Dataset: das-Fahrzeug (GitHub, PinkyWeat/das-Fahrzeug). Classes: avanzar, parar, retroceder.

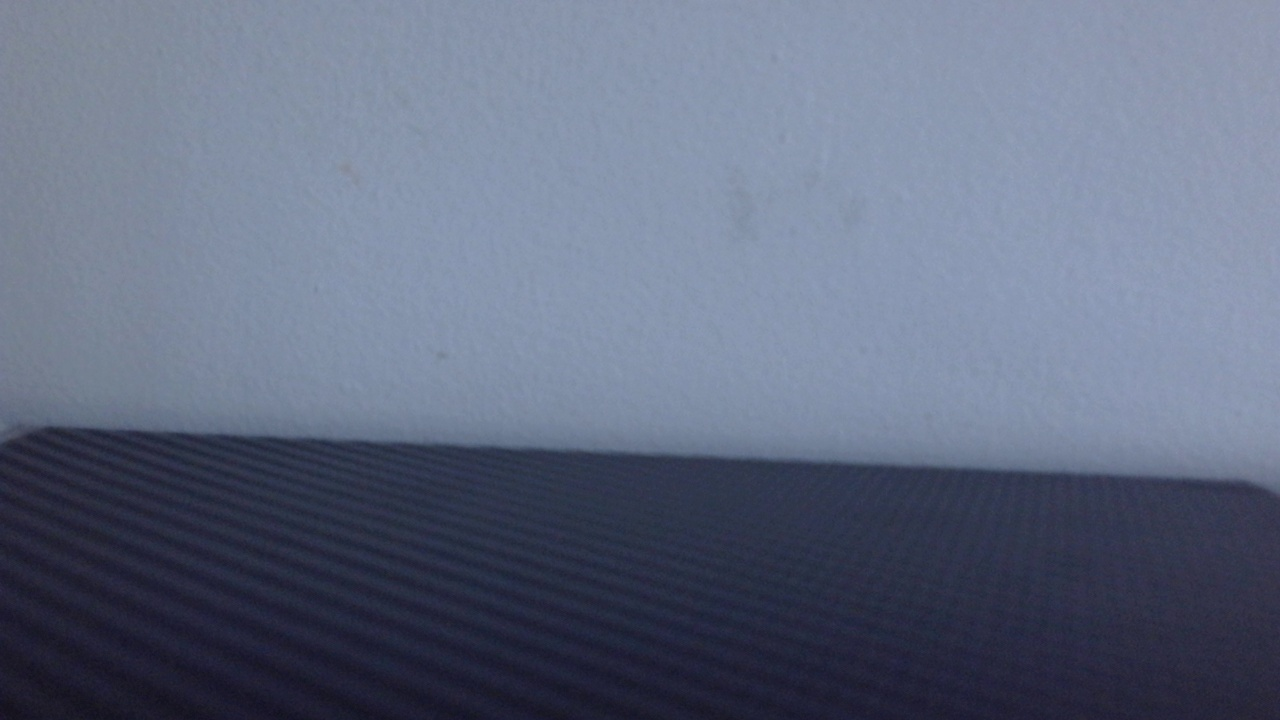
Label: parar

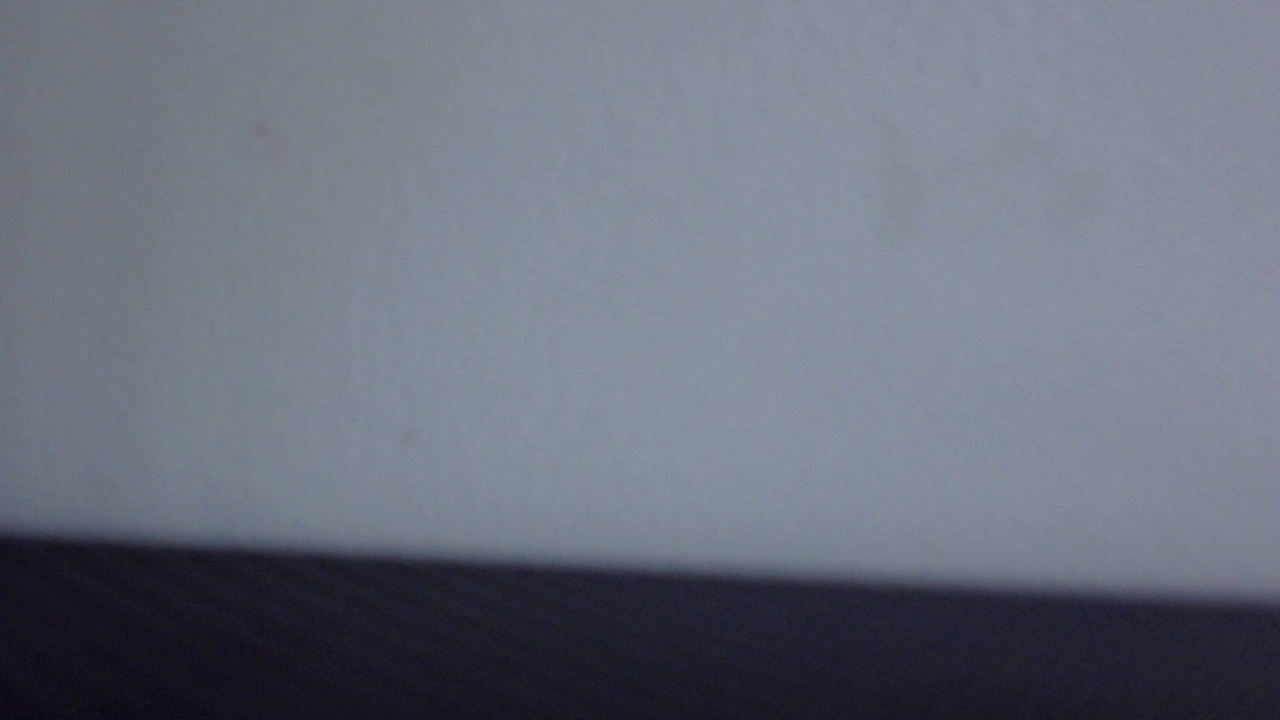
Label: retroceder

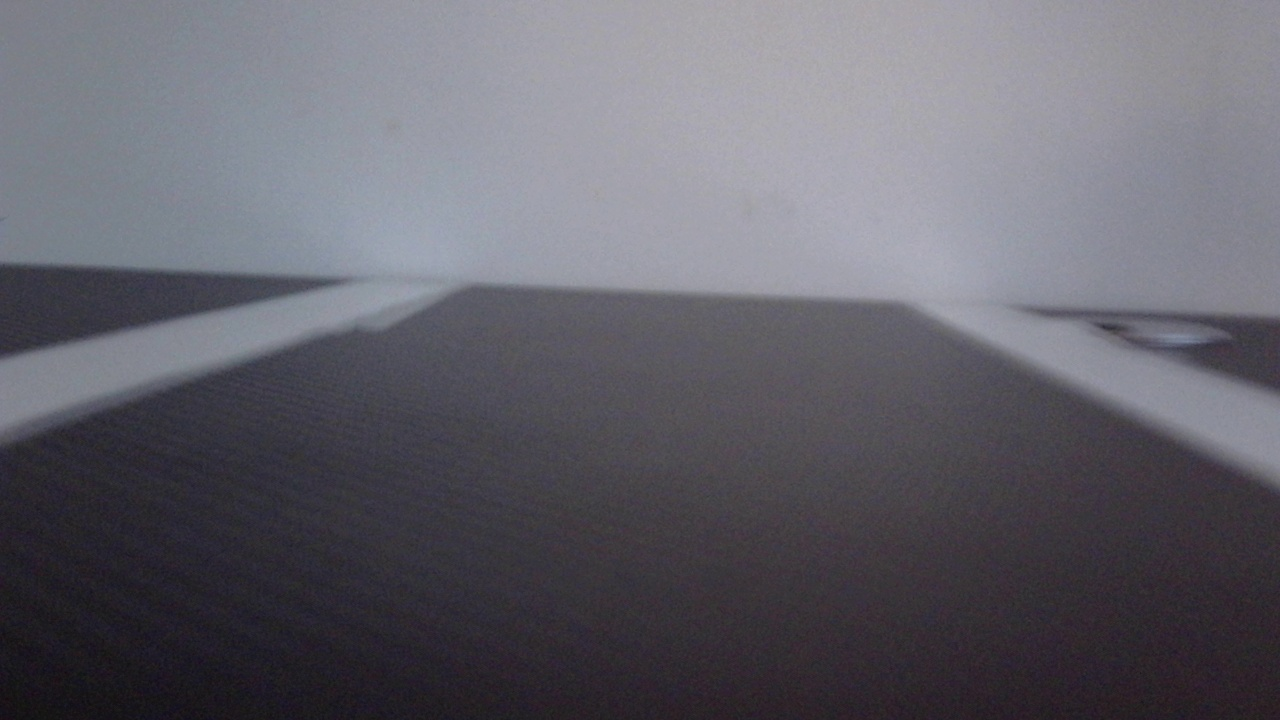
Label: avanzar

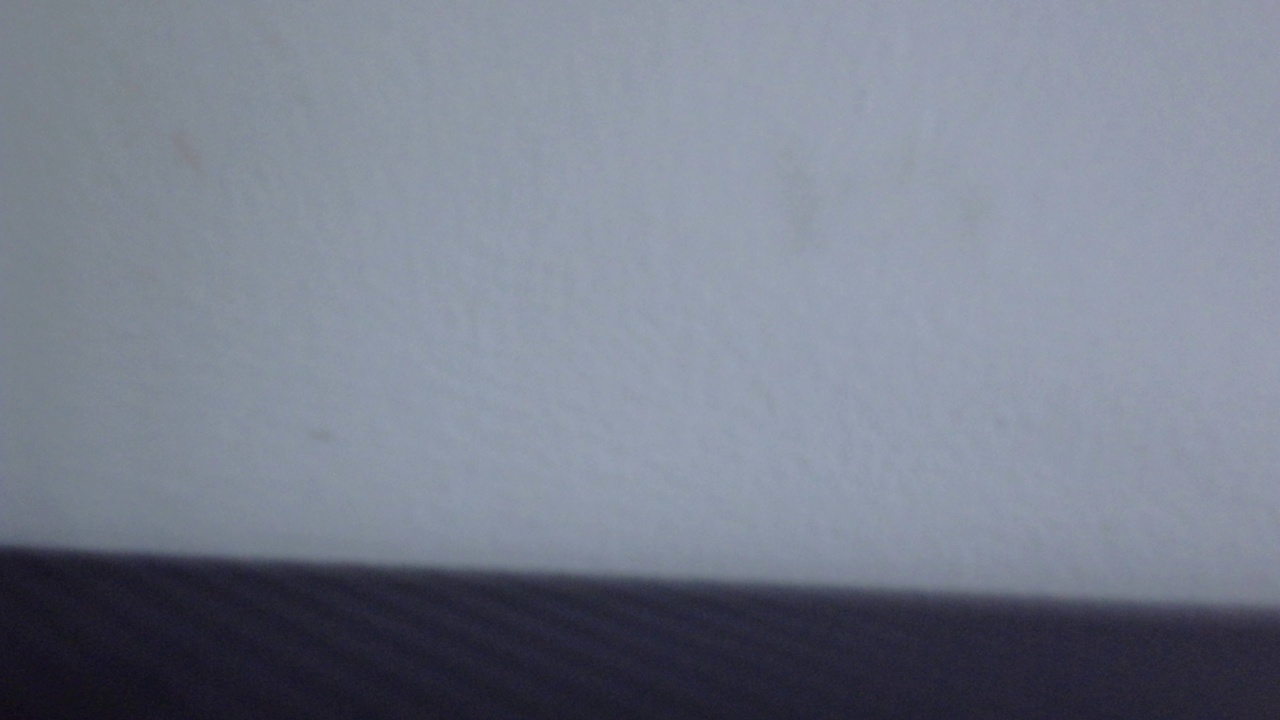
Label: retroceder

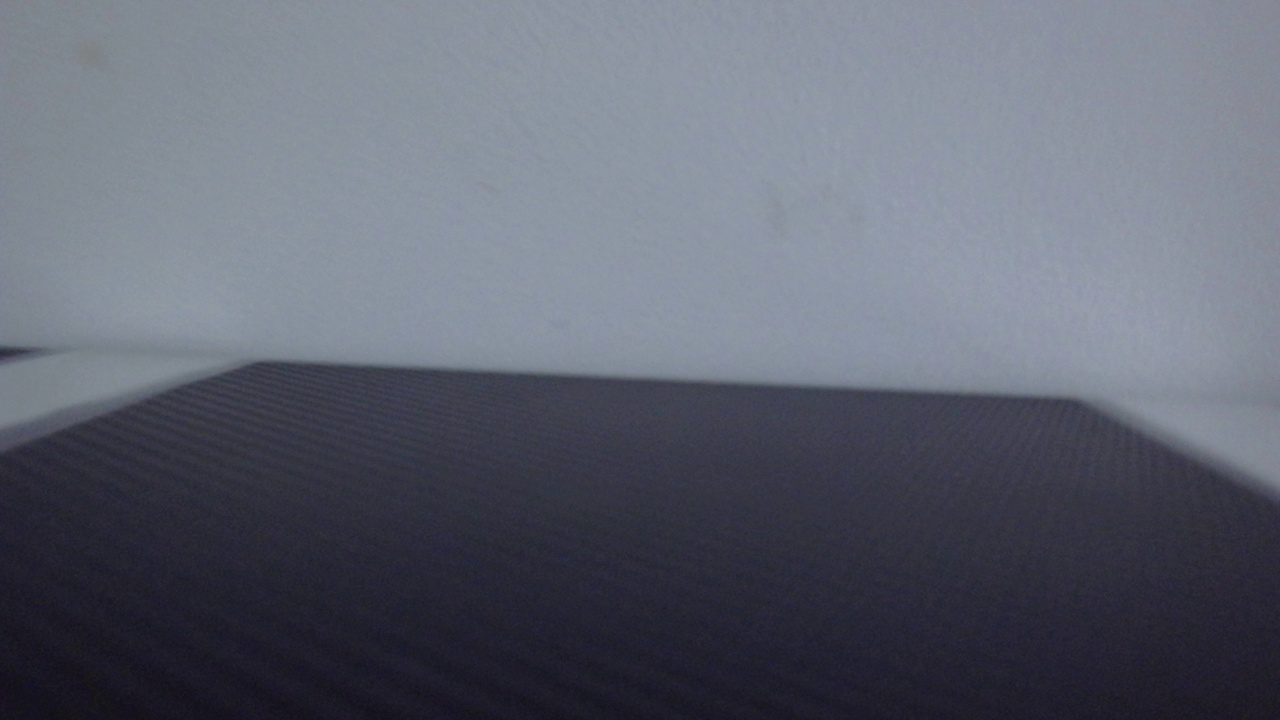
Label: retroceder

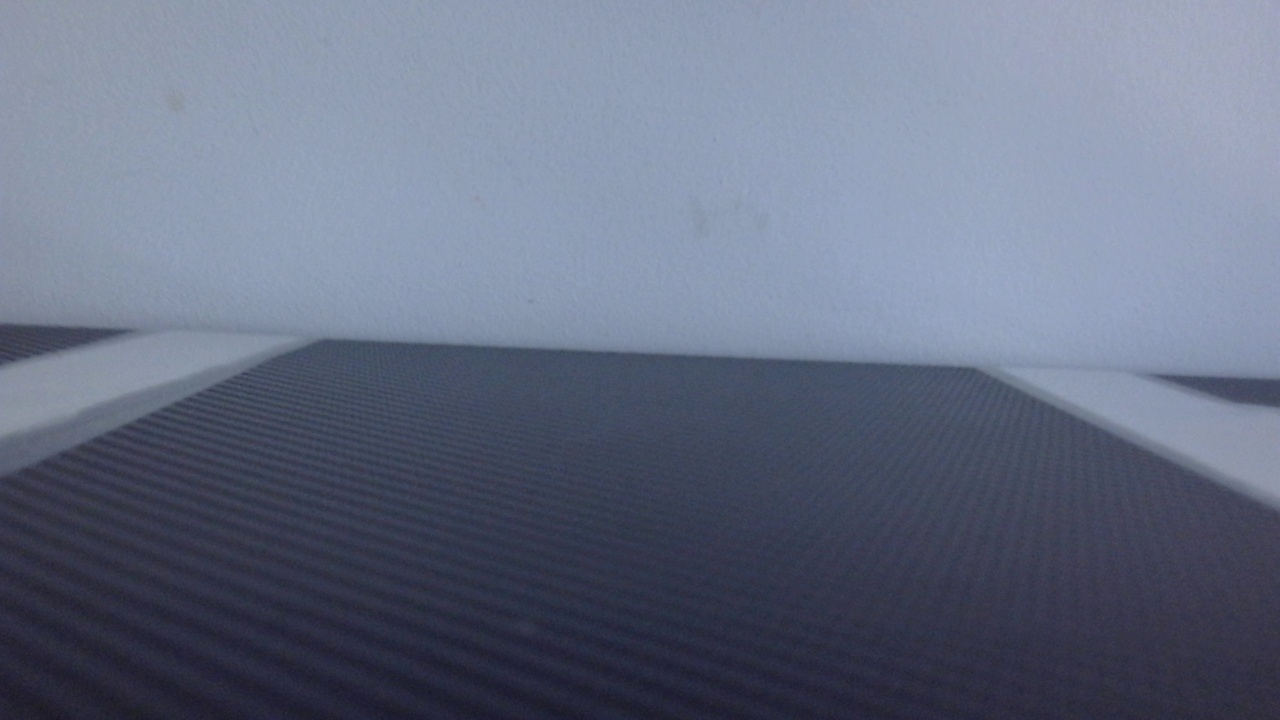
Label: avanzar
